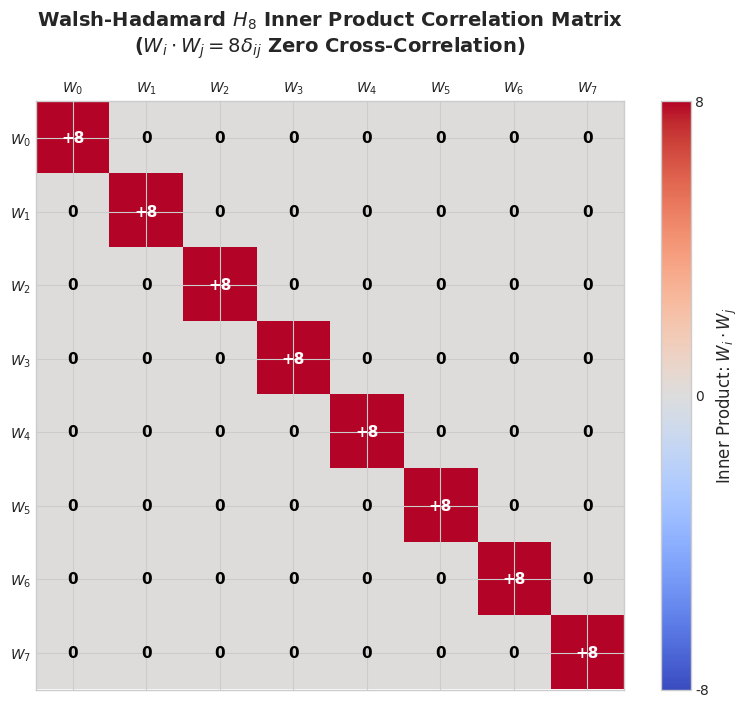
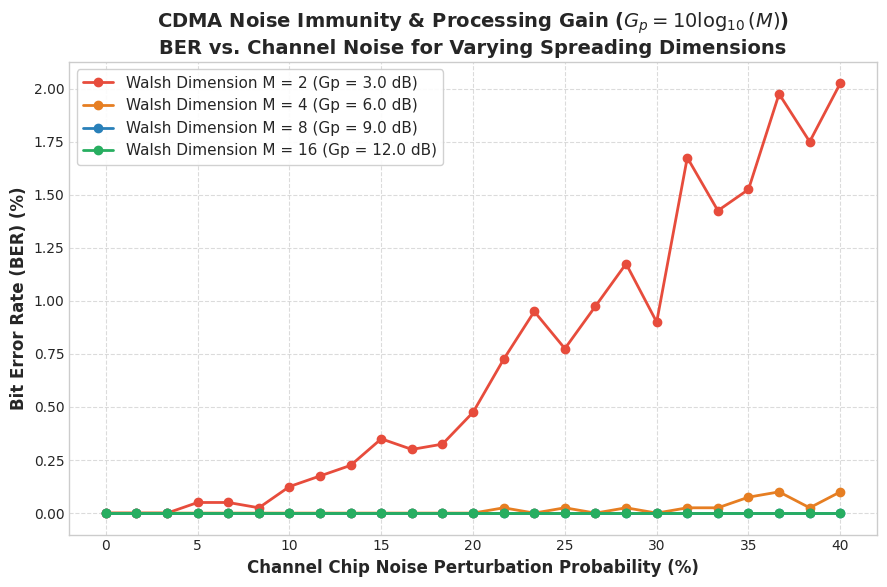
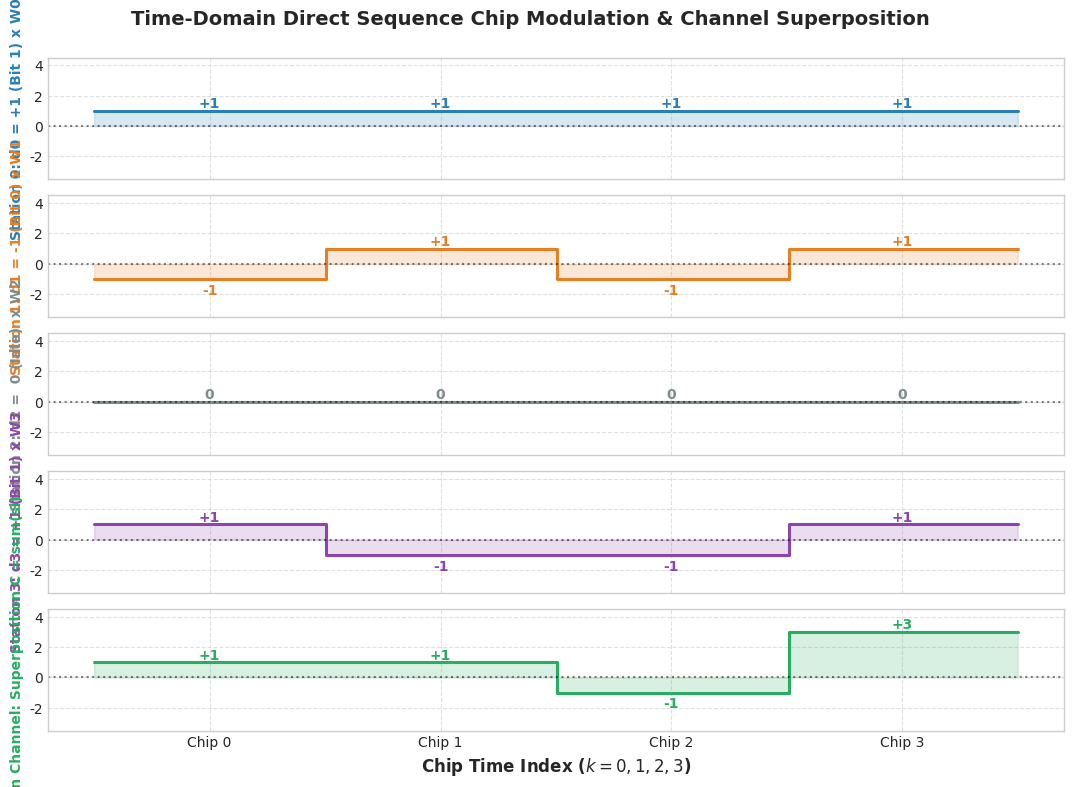
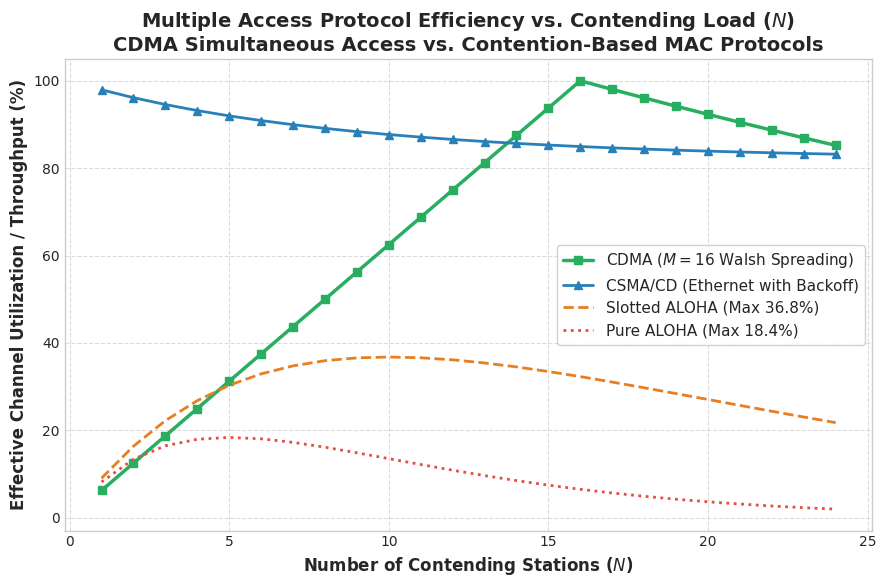

Reproduce these figures in Python, in order.
import numpy as np
import matplotlib.pyplot as plt
import matplotlib.patches as patches

# Set plot aesthetics
plt.style.use('seaborn-v0_8-whitegrid' if 'seaborn-v0_8-whitegrid' in plt.style.available else 'default')
plt.rcParams['font.family'] = 'DejaVu Sans'
plt.rcParams['font.size'] = 11
plt.rcParams['axes.titlesize'] = 14
plt.rcParams['axes.labelsize'] = 12
plt.rcParams['xtick.labelsize'] = 10
plt.rcParams['ytick.labelsize'] = 10
plt.rcParams['legend.fontsize'] = 11
plt.rcParams['figure.titlesize'] = 16

# ==============================================================================
# PLOT 1: Walsh-Hadamard Orthogonality Heatmap (8x8)
# ==============================================================================
def plot_orthogonality_matrix():
    def hadamard(n):
        if n == 1:
            return np.array([[1]])
        h = hadamard(n // 2)
        return np.block([[h, h], [h, -h]])

    H8 = hadamard(8)
    inner_products = np.dot(H8, H8.T)

    fig, ax = plt.subplots(figsize=(8, 7))
    cax = ax.matshow(inner_products, cmap='coolwarm', vmin=-8, vmax=8)
    fig.colorbar(cax, ticks=[-8, 0, 8], label='Inner Product: $W_i \\cdot W_j$')

    for i in range(8):
        for j in range(8):
            val = inner_products[i, j]
            color = 'white' if abs(val) > 4 else 'black'
            ax.text(j, i, f'{val:+d}' if val != 0 else '0', 
                    ha='center', va='center', color=color, fontweight='bold', fontsize=11)

    labels = [f'$W_{i}$' for i in range(8)]
    ax.set_xticks(range(8))
    ax.set_yticks(range(8))
    ax.set_xticklabels(labels)
    ax.set_yticklabels(labels)
    ax.set_title('Walsh-Hadamard $H_8$ Inner Product Correlation Matrix\n($W_i \\cdot W_j = 8\\delta_{ij}$ Zero Cross-Correlation)', pad=20, fontweight='bold')
    plt.tight_layout()
    plt.savefig('cdma_orthogonality_matrix.png', dpi=300)
    plt.close()
    print("Generated cdma_orthogonality_matrix.png")

# ==============================================================================
# PLOT 2: BER vs Channel Chip Noise Probability (Processing Gain)
# ==============================================================================
def plot_ber_vs_noise():
    noise_probs = np.linspace(0.0, 0.40, 25)
    
    # Simulation parameters
    np.random.seed(42)
    trials = 4000
    m_values = [2, 4, 8, 16]
    colors = ['#e74c3c', '#e67e22', '#2980b9', '#27ae60']

    fig, ax = plt.subplots(figsize=(9, 6))

    for m, col in zip(m_values, colors):
        ber_curve = []
        for p in noise_probs:
            # Simulate BPSK chip transmission with additive random noise
            # Station transmits bit d in {+1, -1}
            bits = np.random.choice([-1, 1], size=trials)
            # Repeated over m chips
            chips = np.repeat(bits, m)
            # Channel noise perturbation: with prob p, chip perturbed by +-1
            noise_mask = np.random.rand(len(chips)) < p
            noise_val = np.random.choice([-1, 1], size=len(chips)) * noise_mask
            received_chips = chips + noise_val
            
            # Matched filter / despreading: sum over m chips
            despread = np.sum(received_chips.reshape((trials, m)), axis=1) / m
            # Decision rule
            dec_bits = np.where(despread >= 0, 1, -1)
            ber = np.mean(dec_bits != bits)
            ber_curve.append(ber)

        ax.plot(noise_probs * 100, np.array(ber_curve) * 100, marker='o', linewidth=2, 
                color=col, label=f'Walsh Dimension M = {m} (Gp = {10*np.log10(m):.1f} dB)')

    ax.set_xlabel('Channel Chip Noise Perturbation Probability (%)', fontweight='bold')
    ax.set_ylabel('Bit Error Rate (BER) (%)', fontweight='bold')
    ax.set_title('CDMA Noise Immunity & Processing Gain ($G_p = 10\\log_{10}(M)$)\nBER vs. Channel Noise for Varying Spreading Dimensions', fontweight='bold')
    ax.grid(True, linestyle='--', alpha=0.7)
    ax.legend(frameon=True, facecolor='white', framealpha=0.9)
    plt.tight_layout()
    plt.savefig('cdma_ber_vs_noise.png', dpi=300)
    plt.close()
    print("Generated cdma_ber_vs_noise.png")

# ==============================================================================
# PLOT 3: Signal Superposition Waveform (Time Domain)
# ==============================================================================
def plot_superposition_waveform():
    fig, axes = plt.subplots(5, 1, figsize=(11, 8), sharex=True)

    # 4 stations transmitting bits [1, 0, idle, 1]
    # W0 = [+1, +1, +1, +1] -> s0 = [+1, +1, +1, +1]
    # W1 = [+1, -1, +1, -1] -> s1 = [-1, +1, -1, +1]
    # W2 = [+1, +1, -1, -1] -> s2 = [ 0,  0,  0,  0]
    # W3 = [+1, -1, -1, +1] -> s3 = [+1, -1, -1, +1]
    # C  = [+1, +1, -1, +3]

    signals = [
        ("Station 0: d0 = +1 (Bit 1) x W0", [1, 1, 1, 1], '#2980b9'),
        ("Station 1: d1 = -1 (Bit 0) x W1", [-1, 1, -1, 1], '#e67e22'),
        ("Station 2: d2 =  0 (Idle)  x W2", [0, 0, 0, 0], '#7f8c8d'),
        ("Station 3: d3 = +1 (Bit 1) x W3", [1, -1, -1, 1], '#8e44ad'),
        ("Common Channel: Superposition C = sum(si)", [1, 1, -1, 3], '#27ae60')
    ]

    t = np.linspace(0, 4, 400)
    
    for ax, (title, chips, col) in zip(axes, signals):
        # Step function for chips
        y = np.repeat(chips, 100)
        ax.step(t, y, where='post', color=col, linewidth=2.2)
        ax.fill_between(t, y, step='post', color=col, alpha=0.18)
        ax.set_ylabel(title, fontsize=10, fontweight='bold', color=col)
        ax.set_ylim(-3.5, 4.5)
        ax.axhline(0, color='black', linestyle=':', alpha=0.5)
        ax.grid(True, linestyle='--', alpha=0.6)
        
        # Add value annotations
        for idx, chip in enumerate(chips):
            ax.text(idx + 0.5, chip + 0.45 if chip >= 0 else chip - 0.75, 
                    f'{chip:+d}' if chip != 0 else '0', 
                    ha='center', va='center', fontweight='bold', fontsize=10, color=col)

    axes[-1].set_xlabel('Chip Time Index ($k = 0, 1, 2, 3$)', fontweight='bold')
    axes[-1].set_xticks([0.5, 1.5, 2.5, 3.5])
    axes[-1].set_xticklabels(['Chip 0', 'Chip 1', 'Chip 2', 'Chip 3'])
    fig.suptitle('Time-Domain Direct Sequence Chip Modulation & Channel Superposition', fontsize=14, fontweight='bold', y=0.98)
    plt.tight_layout()
    plt.subplots_adjust(top=0.92)
    plt.savefig('cdma_superposition_waveform.png', dpi=300)
    plt.close()
    print("Generated cdma_superposition_waveform.png")

# ==============================================================================
# PLOT 4: Multi-Access Throughput Comparison (ALOHA vs CSMA vs CDMA)
# ==============================================================================
def plot_channel_capacity():
    stations = np.arange(1, 25)
    
    # ALOHA: S = G e^(-2G) where G = N * 0.1
    pure_aloha = stations * 0.1 * np.exp(-2 * stations * 0.1)
    slotted_aloha = stations * 0.1 * np.exp(-1 * stations * 0.1)
    # CSMA/CD: 1 / (1 + 2 a G) with a = 0.05
    a = 0.05
    csma_cd = 1.0 / (1.0 + 4.44 * a * (1 - np.exp(-stations * 0.1)))
    # CDMA: Throughput scales linearly up to M users, then soft capacity degradation
    cdma_m16 = np.minimum(stations / 16.0, 1.0) * np.exp(-0.02 * np.maximum(0, stations - 16))
    cdma_m32 = np.minimum(stations / 24.0, 1.0)

    fig, ax = plt.subplots(figsize=(9, 6))
    ax.plot(stations, cdma_m16 * 100, label='CDMA ($M = 16$ Walsh Spreading)', color='#27ae60', linewidth=2.5, marker='s')
    ax.plot(stations, csma_cd * 100, label='CSMA/CD (Ethernet with Backoff)', color='#2980b9', linewidth=2, marker='^')
    ax.plot(stations, slotted_aloha * 100, label='Slotted ALOHA (Max 36.8%)', color='#e67e22', linewidth=2, linestyle='--')
    ax.plot(stations, pure_aloha * 100, label='Pure ALOHA (Max 18.4%)', color='#e74c3c', linewidth=2, linestyle=':')

    ax.set_xlabel('Number of Contending Stations ($N$)', fontweight='bold')
    ax.set_ylabel('Effective Channel Utilization / Throughput (%)', fontweight='bold')
    ax.set_title('Multiple Access Protocol Efficiency vs. Contending Load ($N$)\nCDMA Simultaneous Access vs. Contention-Based MAC Protocols', fontweight='bold')
    ax.grid(True, linestyle='--', alpha=0.7)
    ax.legend(frameon=True, facecolor='white', framealpha=0.9)
    plt.tight_layout()
    plt.savefig('cdma_channel_capacity_comparison.png', dpi=300)
    plt.close()
    print("Generated cdma_channel_capacity_comparison.png")

if __name__ == '__main__':
    plot_orthogonality_matrix()
    plot_ber_vs_noise()
    plot_superposition_waveform()
    plot_channel_capacity()
    print("All plots generated successfully!")
